The GitHub repository TheSam21byte/rn-proyect contains a labelled image folder "dataset_split" with 2 categories: Aedes aegypti, Culex quinquefasciatus. Examples follow, each with its label.

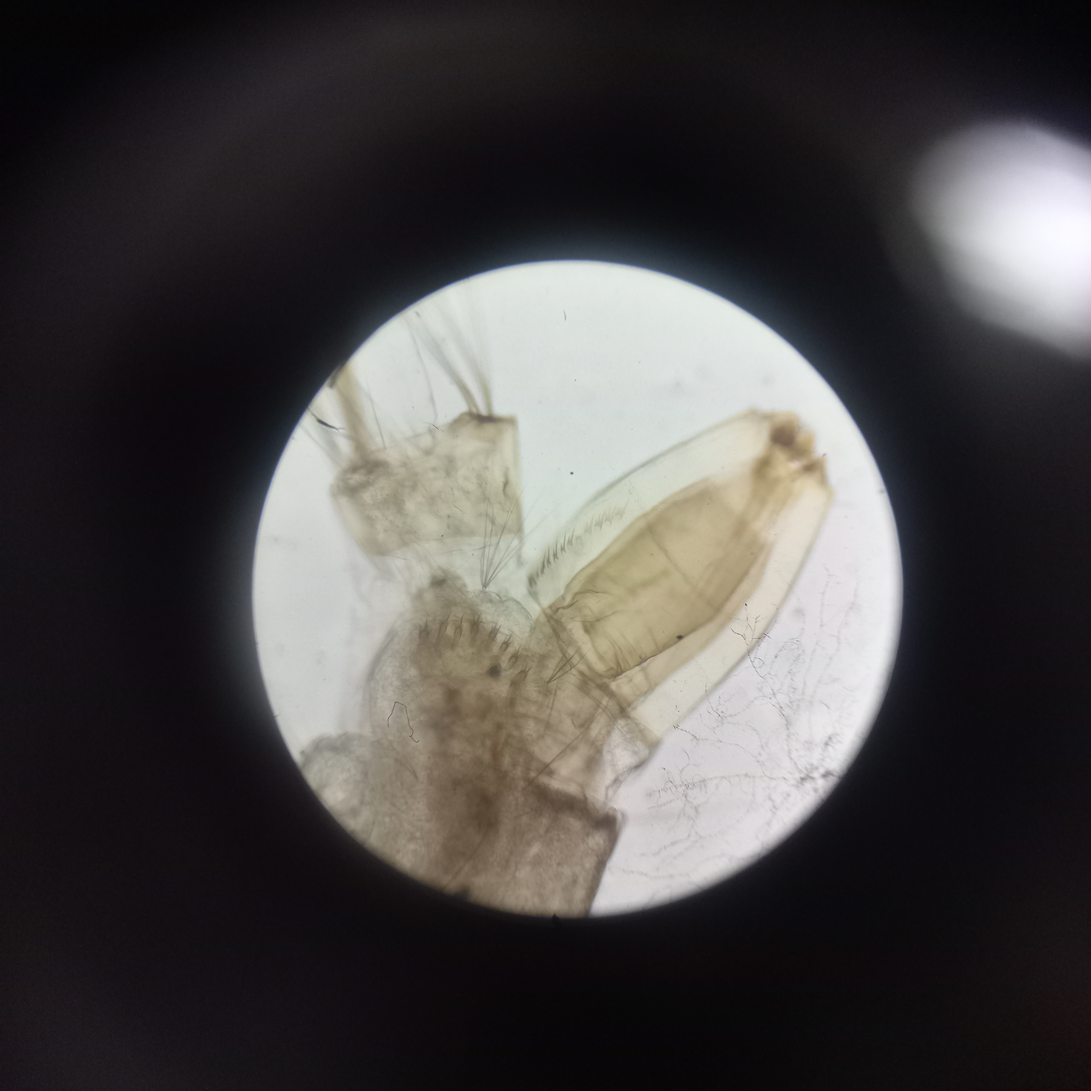
Label: Aedes aegypti

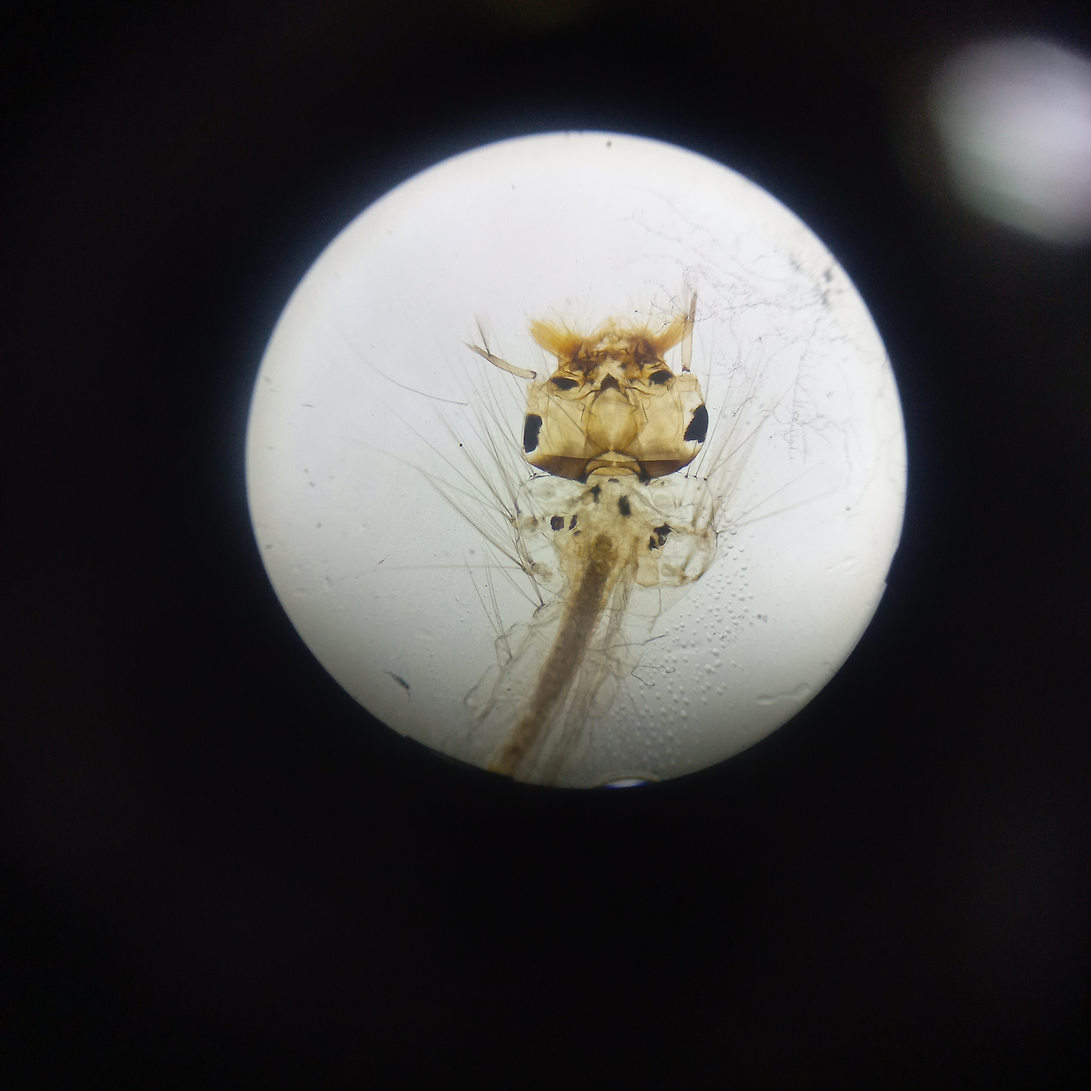
Label: Culex quinquefasciatus

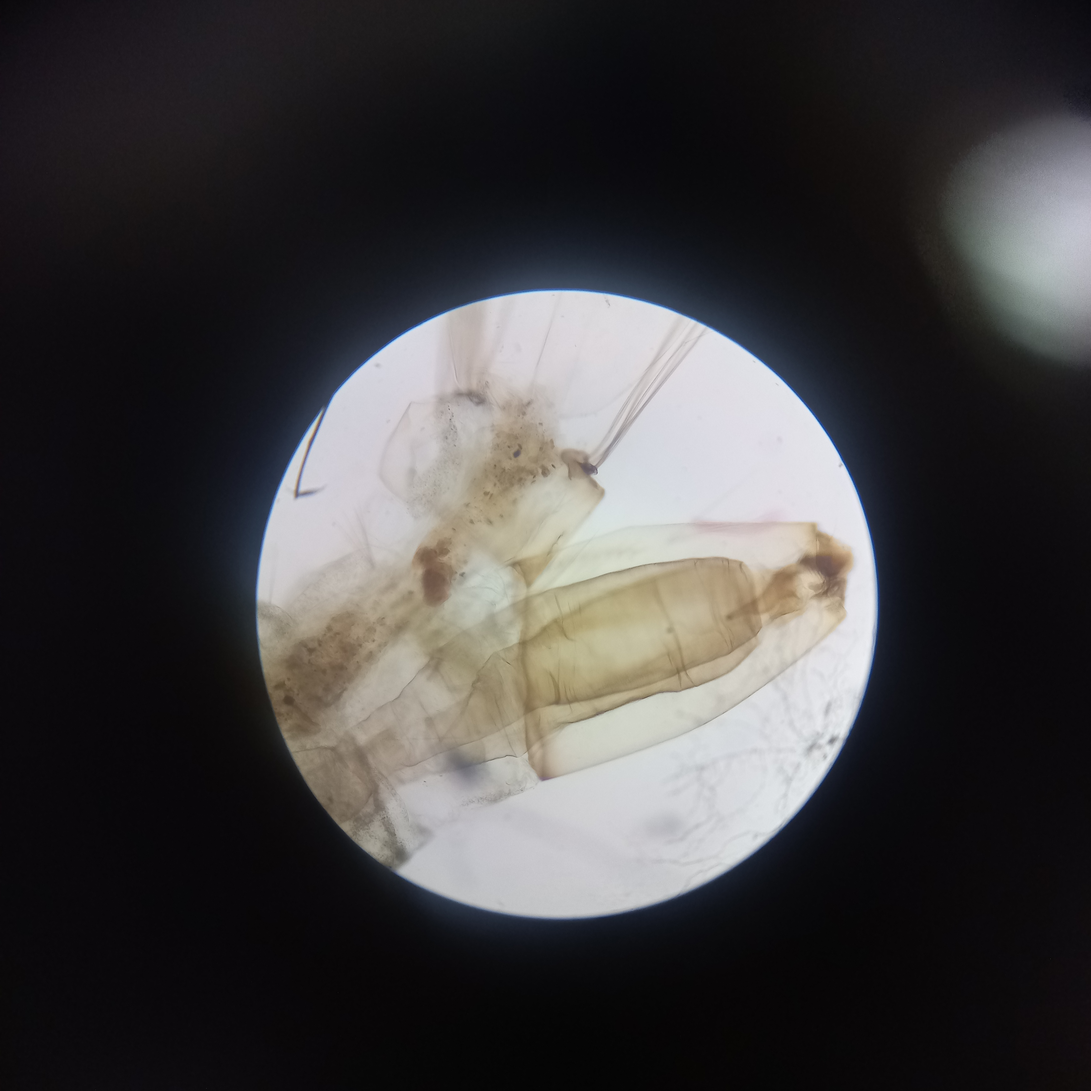
Label: Aedes aegypti

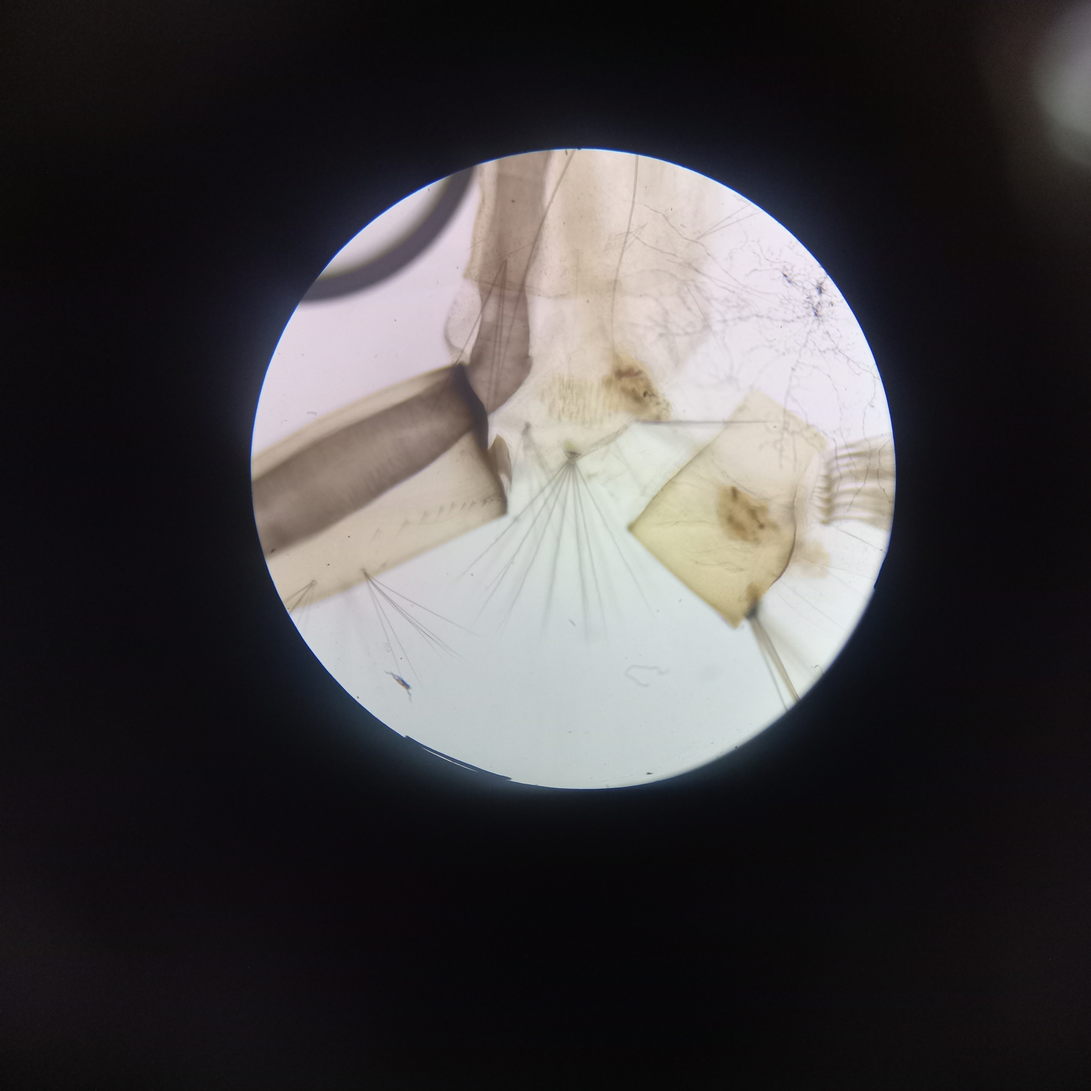
Label: Culex quinquefasciatus
